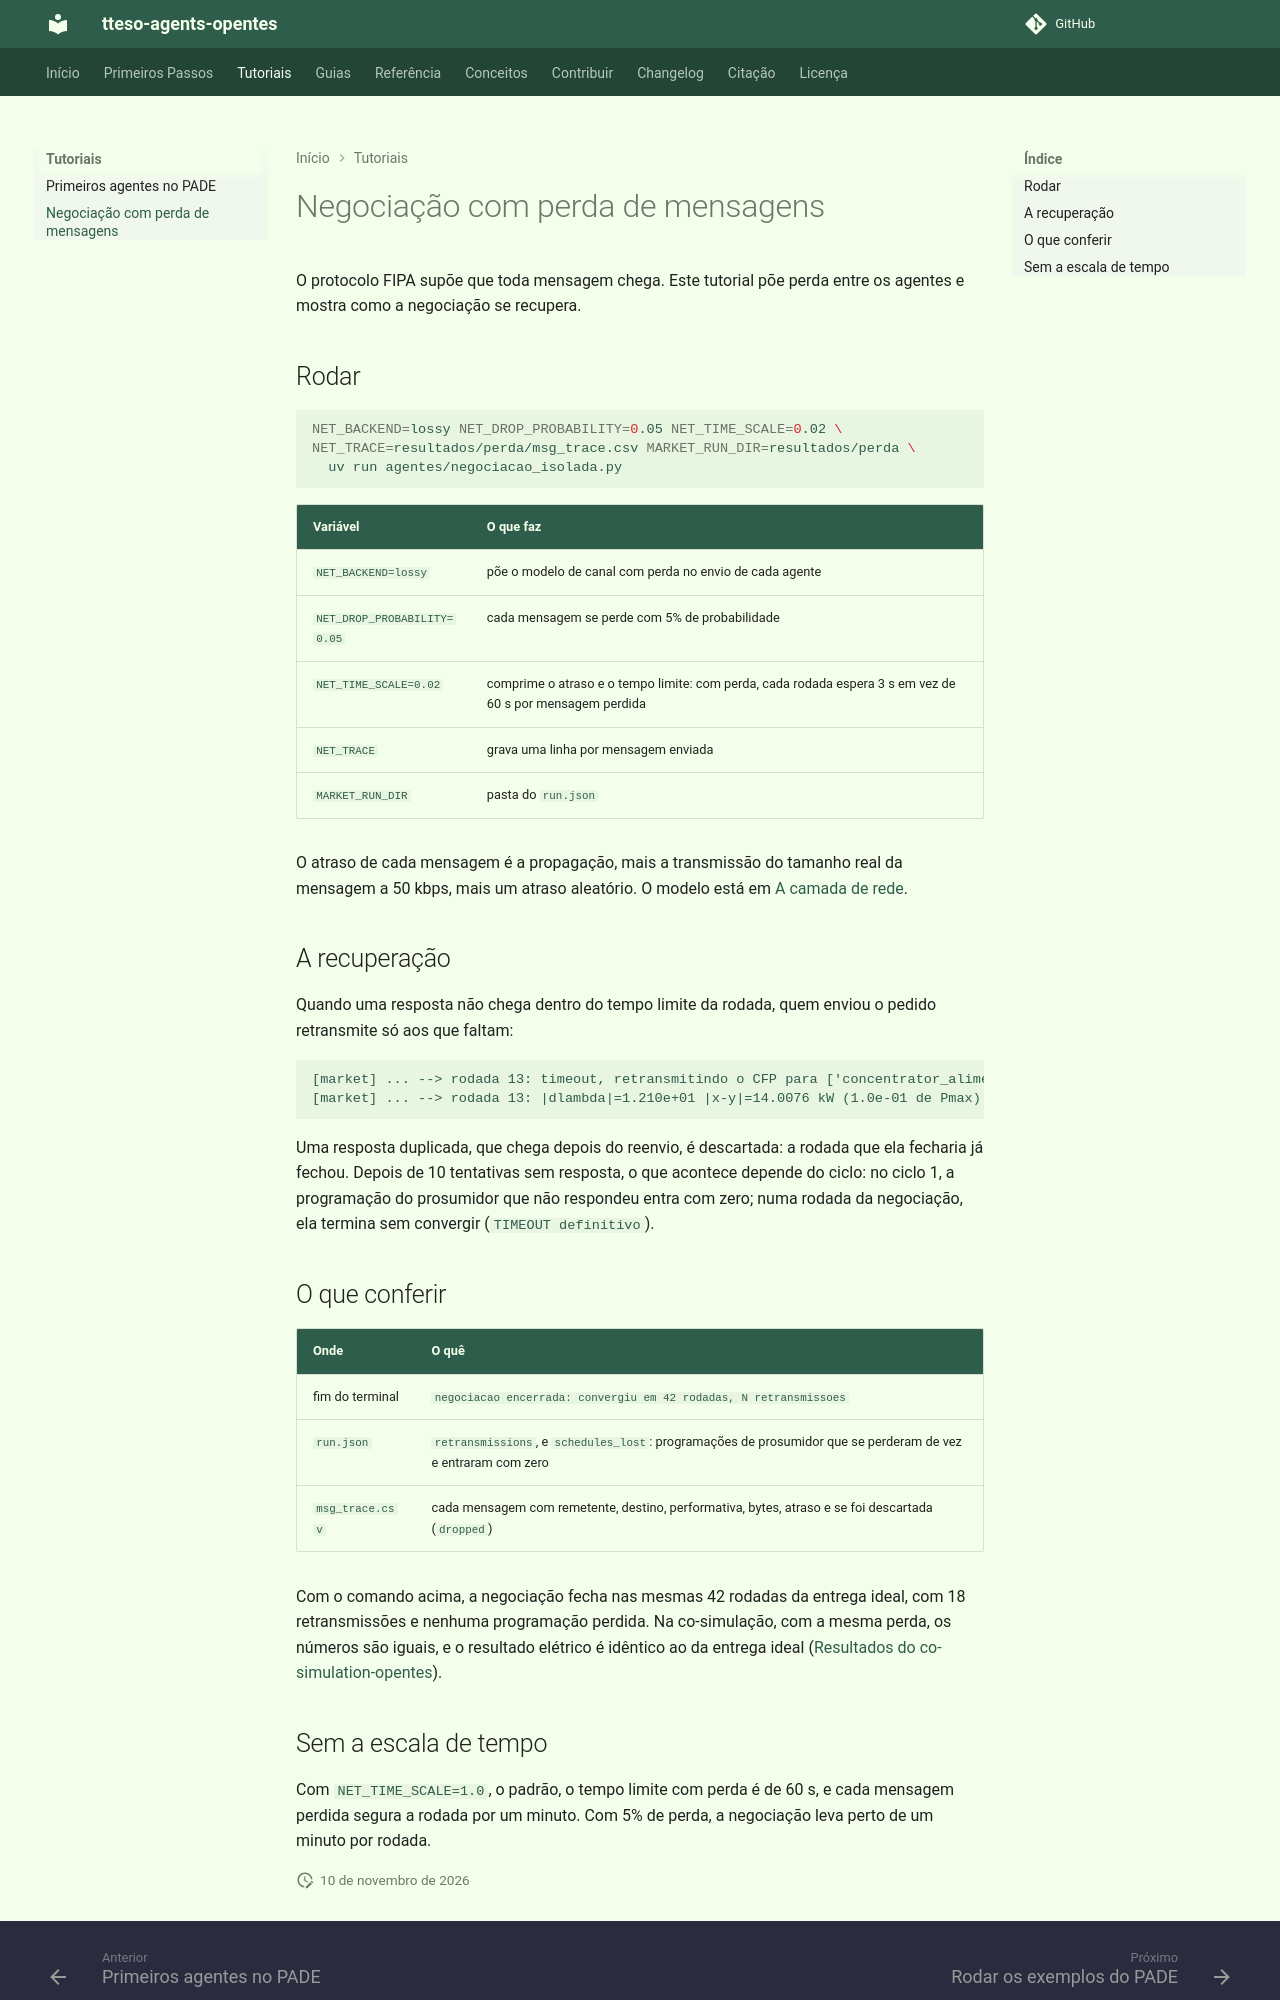

repository: grei-ufc/tteso-agents-opentes · page: tutorials/negotiation-with-losses/index.html · generator: mkdocs

# Negociação com perda de mensagens

O protocolo FIPA supõe que toda mensagem chega. Este tutorial põe perda entre os
agentes e mostra como a negociação se recupera.

## Rodar

```bash
NET_BACKEND=lossy NET_DROP_PROBABILITY=0.05 NET_TIME_SCALE=0.02 \
NET_TRACE=resultados/perda/msg_trace.csv MARKET_RUN_DIR=resultados/perda \
  uv run agentes/negociacao_isolada.py
```

| Variável | O que faz |
|---|---|
| `NET_BACKEND=lossy` | põe o modelo de canal com perda no envio de cada agente |
| `NET_DROP_PROBABILITY=0.05` | cada mensagem se perde com 5% de probabilidade |
| `NET_TIME_SCALE=0.02` | comprime o atraso e o tempo limite: com perda, cada rodada espera 3 s em vez de 60 s por mensagem perdida |
| `NET_TRACE` | grava uma linha por mensagem enviada |
| `MARKET_RUN_DIR` | pasta do `run.json` |

O atraso de cada mensagem é a propagação, mais a transmissão do tamanho real da
mensagem a 50 kbps, mais um atraso aleatório. O modelo está em
[A camada de rede](../explanation/network-layer.md).

## A recuperação

Quando uma resposta não chega dentro do tempo limite da rodada, quem enviou o
pedido retransmite só aos que faltam:

```text
[market] ... --> rodada 13: timeout, retransmitindo o CFP para ['concentrator_alimentador_650', 'dso'] (tentativa 1/10)
[market] ... --> rodada 13: |dlambda|=1.210e+01 |x-y|=14.0076 kW (1.0e-01 de Pmax) rede=5 s
```

Uma resposta duplicada, que chega depois do reenvio, é descartada: a rodada que
ela fecharia já fechou. Depois de 10 tentativas sem resposta, o que acontece
depende do ciclo: no ciclo 1, a programação do prosumidor que não respondeu
entra com zero; numa rodada da negociação, ela termina sem convergir
(`TIMEOUT definitivo`).

## O que conferir

| Onde | O quê |
|---|---|
| fim do terminal | `negociacao encerrada: convergiu em 42 rodadas, N retransmissoes` |
| `run.json` | `retransmissions`, e `schedules_lost`: programações de prosumidor que se perderam de vez e entraram com zero |
| `msg_trace.csv` | cada mensagem com remetente, destino, performativa, bytes, atraso e se foi descartada (`dropped`) |

Com o comando acima, a negociação fecha nas mesmas 42 rodadas da entrega ideal,
com 18 retransmissões e nenhuma programação perdida. Na co-simulação, com a
mesma perda, os números são iguais, e o resultado elétrico é idêntico ao da
entrega ideal
([Resultados do co-simulation-opentes](https://grei-ufc.github.io/co-simulation-opentes/results/#de-onde-vem-esse-tempo)).
